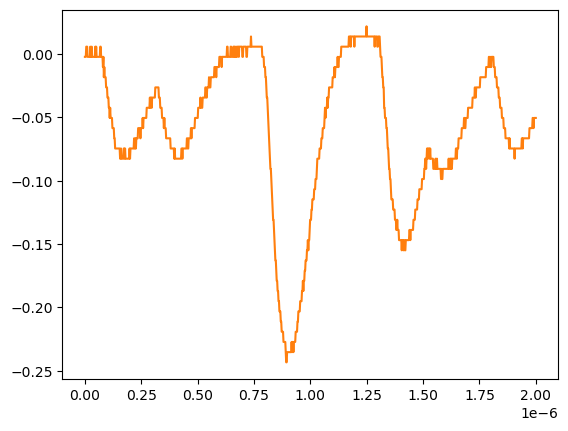

The file beside this chart, header and first rows:
# KEYSIGHT TECHNOLOGIES, MSO-X 3024T, MY58262555, 07.30.2019051434
# time, 1
# 2024-07-24 15:48:24.761174
0.000000000000000000e+00, -2.311559999999999830e-03
2.002002002002001797e-09, -2.311559999999999830e-03
4.004004004004003593e-09, -2.311559999999999830e-03
6.006006006006005804e-09, 5.728630000000000180e-03
8.008008008008007187e-09, 5.728630000000000180e-03
1.001001001001000857e-08, 5.728630000000000180e-03
1.201201201201201161e-08, -2.311559999999999830e-03
1.401401401401401299e-08, -2.311559999999999830e-03
1.601601601601601437e-08, -2.311559999999999830e-03
1.801801801801801741e-08, -2.311559999999999830e-03
2.002002002002001714e-08, -2.311559999999999830e-03
2.202202202202202018e-08, -2.311559999999999830e-03
2.402402402402402322e-08, 5.728630000000000180e-03
2.602602602602602294e-08, -2.311559999999999830e-03
2.802802802802802598e-08, -2.311559999999999830e-03
3.003003003003002571e-08, 5.728630000000000180e-03
3.203203203203202875e-08, -2.311559999999999830e-03
3.403403403403403179e-08, -2.311559999999999830e-03
3.603603603603603482e-08, -2.311559999999999830e-03
3.803803803803803124e-08, -2.311559999999999830e-03
4.004004004004003428e-08, -2.311559999999999830e-03
4.204204204204203732e-08, -2.311559999999999830e-03
4.404404404404404036e-08, -2.311559999999999830e-03
4.604604604604604339e-08, 5.728630000000000180e-03
4.804804804804804643e-08, -2.311559999999999830e-03
5.005005005005004285e-08, 5.728630000000000180e-03
5.205205205205204589e-08, -2.311559999999999830e-03
5.405405405405404893e-08, -2.311559999999999830e-03
5.605605605605605196e-08, -2.311559999999999830e-03
5.805805805805805500e-08, -2.311559999999999830e-03
6.006006006006005142e-08, -2.311559999999999830e-03
6.206206206206205446e-08, -2.311559999999999830e-03
6.406406406406405750e-08, -2.311559999999999830e-03
6.606606606606606053e-08, -2.311559999999999830e-03
6.806806806806806357e-08, 5.728630000000000180e-03
7.007007007007006661e-08, 5.728630000000000180e-03
7.207207207207206965e-08, -2.311559999999999830e-03
7.407407407407407268e-08, -2.311559999999999830e-03
7.607607607607606249e-08, -2.311559999999999830e-03
7.807807807807806552e-08, -2.311559999999999830e-03
8.008008008008006856e-08, -1.035179999999999954e-02
8.208208208208207160e-08, -2.311559999999999830e-03
8.408408408408407464e-08, -1.839199999999999863e-02
8.608608608608607767e-08, -1.035179999999999954e-02
8.808808808808808071e-08, -1.839199999999999863e-02
9.009009009009008375e-08, -1.839199999999999863e-02
9.209209209209208679e-08, -1.839199999999999863e-02
9.409409409409408982e-08, -2.643219999999999945e-02
9.609609609609609286e-08, -2.643219999999999945e-02
9.809809809809808266e-08, -2.643219999999999945e-02
1.001001001001000857e-07, -3.447240000000000026e-02
1.021021021021020887e-07, -3.447240000000000026e-02
1.041041041041040918e-07, -3.447240000000000026e-02
1.061061061061060948e-07, -4.251259999999999761e-02
1.081081081081080979e-07, -4.251259999999999761e-02
1.101101101101101009e-07, -5.055280000000000190e-02
1.121121121121121039e-07, -4.251259999999999761e-02
1.141141141141141070e-07, -5.055280000000000190e-02
... 942 more rows
